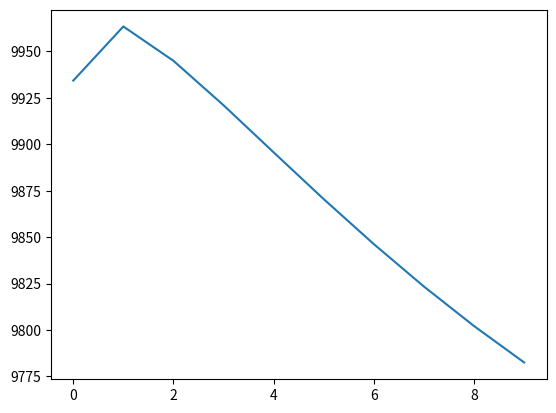

This chart was generated by the following Python code:
import numpy as np
import matplotlib.pyplot as plt


def sigmoid(x):
    return 1/(1+np.exp(x))
    
def deriv_sigmoid(x):
    return np.multiply(x, (1-x))

def construct_network(layer_sizes):
    weights = []
    for idx in range(len(layer_sizes)-1):
        weights.append(np.matrix(np.random.normal(size=(layer_sizes[idx+1],layer_sizes[idx]+1))))
    return weights

def forward_propagate(x, weights):
    layer_activations = [np.vstack((x, np.matrix([1])))]
    for idx in range(len(weights)-1):
        W = weights[idx]
        layer_activations.append(sigmoid(W @ layer_activations[idx]))
        # adding the bias
        layer_activations[idx+1] = np.vstack((layer_activations[idx+1], np.matrix([1])))
    output = weights[-1] @ layer_activations[-1]
    layer_activations.append(output)    
    return layer_activations, output

def classify(X, weights, output_transformation):
    output_dimension = weights[-1].shape[0]
    Y_hat= np.matrix(np.empty((output_dimension, n_data)))
    for data_idx, x in enumerate(X.T):
        x = X[:, data_idx]
        _, output = forward_propagate(x, weights)
        Y_hat[:, data_idx] = output_transformation(output)
    return Y_hat

def train(X, Y=[], hidden_layer_sizes=[], error_deriv="default", n_outputs="default", n_loops=100,
          eta=.1, output_transformation="default", error_function="default"):
    """ This learning the weights of a multilayer perceptron with the backpropagation 
        algorithm.
        Parameters:
        X: (n, m) matrix that holds the m inputs to the MLP. Every column is one input vector
           of length n.
        Y: (k, m) matrix that holds the m target values. Every column is a target vector of
           length k. If a custom error derivative function as well as n_outputs is specified,
           Y does not have to be given as a parameter.
        hidden_layer_sizes: list of pos. integers. Every number in the list specifies the amount of 
            units in the corresponding hidden layer. The amount of numbers in this list
            specifies the amount of hidden layers.
        error_deriv: function that takes as input (output, x, y). output is the output that the
            MLP gave for the current input x. y is the current target vector. If Y is specified,
            on the call to train, the error derivative function has to take y as a parameter,
            otherwise that's not necessary.
        n_outputs: int, number of units in the output layer
        n_loops: int, number of times to loop over the training data
        eta: float, learning rate
    """
    
    # the default error function will be the squared error function, whose derivative is just
    # the output minus the target values
    def square_error_deriv(output, x, y):
        return output - y
    if error_deriv == "default":
        error_deriv = square_error_deriv
    
    # the default error function is the squared error    
    def square_error(Y, Y_hat):
        return np.linalg.norm(Y_hat - Y, ord='fro') / (Y.shape[0]*Y.shape[1])
    if error_function == "default":
        error_function = square_error

    # the default output transformatoin is none
    def none_transformation(output):
        return output
    if output_transformation == "default":
        output_transformation = none_transformation

    if len(Y) > 0:
        if n_outputs == "default":
            n_outputs = Y.shape[0]
    else:
        # setting one y value for the rest of the training
        y = "None"
    layer_sizes = [X.shape[0]] + hidden_layer_sizes + [n_outputs]
    weights = construct_network(layer_sizes)
    
    errorvec = np.empty((n_loops))
    for loop in np.arange(n_loops):
        delta_W = []
        # initiazlizing delta Ws
        for weight_mat_idx in range(len(weights)):
            delta_W.append(np.zeros((weights[weight_mat_idx].shape)))
            
        for data_idx in np.arange(n_data):
            x = X[:, data_idx]
            y = Y[:, data_idx]
            layer_activations, output = forward_propagate(x, weights)
            
            errors = [error_deriv(output, x, y)]
            # go from the output layer towards the input layer and calculate error values
            for idx in np.arange(1, len(weights)):
                # prepend the newest error layer to the errors list:
                errors = [-np.multiply(deriv_sigmoid(layer_activations[-idx-1]),  \
                                       weights[-idx].T @ errors[-idx])]             \
                         + errors
                errors[-idx-1] = errors[-idx-1][:-1,0] # removing bias
            # go from input layer towards output layer and calculate weight updates
            for idx in range(len(weights)):
                delta_W[idx] -= errors[idx] @ layer_activations[idx].T
                delta_W[idx][:,:-1] = np.mean(layer_activations[idx])
        
        # update all weight matrices
        for idx in range(len(weights)):    
            weights[idx] += eta/n_data * delta_W[idx]
        
        Y_hat = classify(X, weights, output_transformation)
        errorvec[loop] = error_function(Y, Y_hat)
    return weights, errorvec

def GMM_derivative(output, x, y):
    # using notation from the book "Neural Networks for Pattern Recognition" (Bishop, 1995)
    M = 3 # number of gaussians
    c = 1 # dimensionality of target variables
    # extracting output activations
    z_alpha = output[:M,0]
    z_sigma = output[M:2*M,0]
    z_mu = output[2*M:,0]
    # converting output activations to parameters
    alphas = np.exp(z_alpha) / np.sum(np.exp(z_alpha))
    sigmas = np.exp(z_sigma)
    print("sigmas")
    print(sigmas)
    mus = z_mu
    
    # computing phis and pis
    phis = np.matrix(np.empty(M)).T
    for j in range(M):
        phis[j] = 1/(2*np.pi*sigmas[j]) * np.exp(-((y-mus[j])**2) /(2*sigmas[j]))
    pis = np.multiply(alphas, phis) / (np.sum(np.multiply(alphas, phis)))
    print("pis")
    print(pis)
    print(np.sum(pis))
    # error deriv wrt alphas
    alpha_error = alphas - pis
    print("alpha_deriv:")
    print(alpha_error)
    # error deriv wrt sigmas
    sigma_error = -np.multiply(pis, (((y-mus).T @ (y-mus))/np.square(sigmas) - c))
    print("sigma_deriv:")
    print(sigma_error)    
    # error deriv wrt mus
    mu_error = np.multiply(pis, (mus-y)/np.square(sigmas))
    return np.vstack((alpha_error, sigma_error, mu_error))
    
def GMM_output_transformation(output):
    # using notation from the book "Neural Networks for Pattern Recognition" (Bishop, 1995)
    M = 3 # number of gaussians
    c = 1 # dimensionality of target variables
    # extracting output activations
    z_alpha = output[:M,0]
    z_sigma = output[M:2*M,0]
    z_mu = output[2*M:,0]
    # converting output activations to parameters
    alphas = np.exp(z_alpha) / np.sum(np.exp(z_alpha))
    sigmas = np.exp(z_sigma)
    mus = z_mu

    return np.vstack((alphas, sigmas, mus))

def GMM_error_function(Y, Y_hat):
    # this implementation is horrible. Change asap.
    M = 3
    c = 1
        
    error = 0
    for data_idx in np.arange(Y_hat.shape[1]):
        for comp_idx in np.arange(M):
            y = Y[0,data_idx]
            curr_Y_hat = Y_hat[:,data_idx]
            alpha = curr_Y_hat[comp_idx]
            sigma = float(curr_Y_hat[comp_idx + M])
            print("sigma"  + str(sigma))
            mu    = curr_Y_hat[comp_idx + 2*M]
            prefactor = 1/((2*np.pi)**(c/2)*sigma**c)
            phi = prefactor * np.exp(-(y-mu)**2/(2*sigma**2))
            error += np.log( alpha * phi )
        
    return -error
                          
# create sample data
n_data = 100
c = 1
M = 3
x_dimension = 1
y_dimension = 1
n_loops = 10
hidden_layer_sizes = [30]
eta=.1
X = np.matrix(np.random.normal(size=(x_dimension, n_data)))
Y = np.matrix(np.empty((X.shape[1])))
for idx, x in enumerate(X.T):
    Y[0,idx] = x[0,0]**2 # + np.random.normal(scale=.5)

weights, errorvec = train(X, Y, hidden_layer_sizes=hidden_layer_sizes,
                          error_deriv=GMM_derivative,
                          n_outputs = (c+2)*M, n_loops=n_loops, eta=eta,
                          output_transformation = GMM_output_transformation,
                          error_function = GMM_error_function)

plt.figure()
plt.plot(np.arange(n_loops), errorvec)
plt.savefig('Error_over_iterations.png')

#Y_hat = classify(X, weights, GMM_output_transformation)
#error = GMM_error_function(Y, Y_hat)
#plt.figure()
#plt.plot(X[0,:].T, Y[0,:].T, "x", label="true")
#plt.plot(X[0,:].T, Y_hat[0,:].T, "x", label="predicted")
#plt.legend()
#plt.title("Error is: " + str(error))
#
#plt.figure()
#plt.scatter(Y[0,:], Y_hat[0,:])